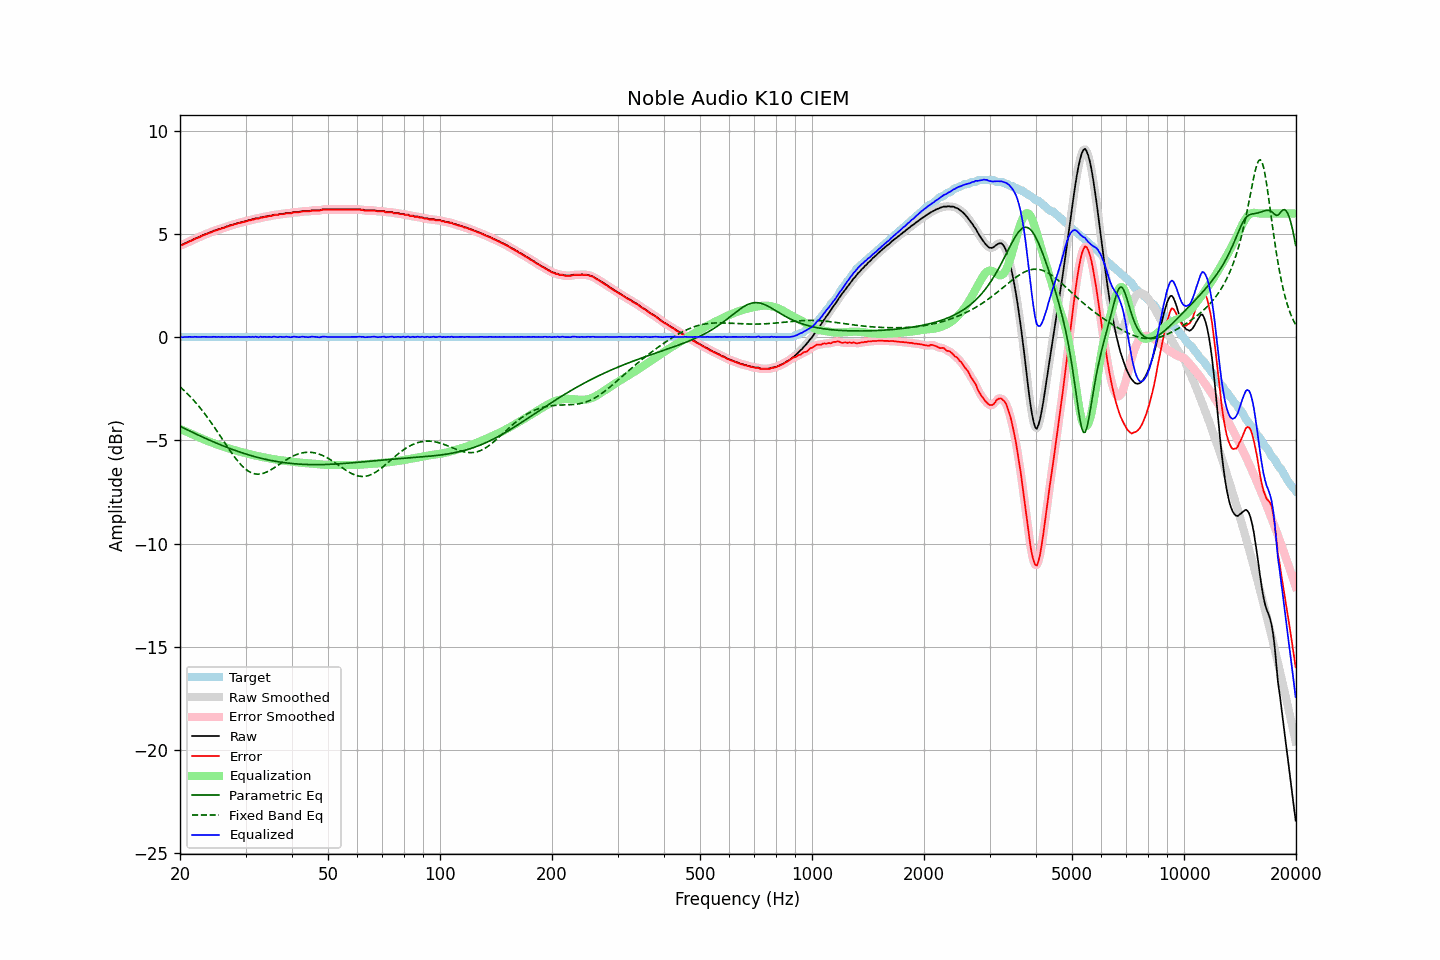

The file beside this chart, header and first rows:
frequency, raw, error, smoothed, error_smoothed, equalization, parametric_eq, fixed_band_eq, equalized_raw, equalized_smoothed, target
20.00, 4.48, 4.47, 4.47, 4.45, -4.44, -4.31, -2.40, 0.04, 0.03, 0.02
20.20, 4.47, 4.46, 4.49, 4.47, -4.47, -4.35, -2.47, -0.00, 0.02, 0.02
20.40, 4.51, 4.50, 4.52, 4.50, -4.51, -4.39, -2.54, 0.01, 0.01, 0.02
20.61, 4.55, 4.53, 4.54, 4.53, -4.54, -4.43, -2.61, 0.01, 0.01, 0.02
20.81, 4.58, 4.57, 4.59, 4.57, -4.57, -4.46, -2.69, 0.01, 0.01, 0.02
21.02, 4.62, 4.61, 4.62, 4.61, -4.61, -4.50, -2.76, 0.02, 0.02, 0.02
21.23, 4.66, 4.65, 4.66, 4.64, -4.64, -4.54, -2.84, 0.02, 0.02, 0.02
21.44, 4.69, 4.68, 4.69, 4.68, -4.67, -4.58, -2.93, 0.02, 0.02, 0.02
21.66, 4.72, 4.71, 4.73, 4.71, -4.71, -4.61, -3.01, 0.01, 0.02, 0.02
21.87, 4.77, 4.76, 4.77, 4.75, -4.75, -4.65, -3.10, 0.03, 0.02, 0.02
22.09, 4.80, 4.79, 4.80, 4.78, -4.78, -4.69, -3.18, 0.02, 0.02, 0.02
22.31, 4.83, 4.82, 4.83, 4.82, -4.82, -4.72, -3.28, 0.02, 0.02, 0.02
22.54, 4.86, 4.85, 4.87, 4.85, -4.85, -4.76, -3.37, 0.01, 0.01, 0.02
22.76, 4.90, 4.89, 4.90, 4.89, -4.89, -4.80, -3.47, 0.02, 0.02, 0.02
22.99, 4.94, 4.93, 4.94, 4.92, -4.92, -4.83, -3.56, 0.02, 0.02, 0.02
23.22, 4.97, 4.96, 4.97, 4.96, -4.95, -4.87, -3.66, 0.02, 0.02, 0.02
23.45, 5.00, 4.99, 5.00, 4.99, -4.98, -4.90, -3.77, 0.02, 0.02, 0.02
23.69, 5.03, 5.01, 5.03, 5.02, -5.02, -4.94, -3.87, 0.02, 0.02, 0.02
23.92, 5.06, 5.05, 5.06, 5.04, -5.05, -4.97, -3.98, 0.02, 0.01, 0.02
24.16, 5.09, 5.08, 5.09, 5.08, -5.08, -5.01, -4.09, 0.01, 0.02, 0.02
24.40, 5.12, 5.11, 5.13, 5.11, -5.11, -5.04, -4.20, 0.02, 0.02, 0.02
24.65, 5.16, 5.15, 5.16, 5.14, -5.14, -5.07, -4.31, 0.03, 0.02, 0.02
24.89, 5.18, 5.17, 5.19, 5.17, -5.16, -5.11, -4.43, 0.02, 0.02, 0.02
25.14, 5.20, 5.19, 5.21, 5.19, -5.19, -5.14, -4.54, 0.01, 0.02, 0.02
25.39, 5.24, 5.23, 5.23, 5.22, -5.22, -5.17, -4.66, 0.02, 0.02, 0.02
25.65, 5.25, 5.24, 5.26, 5.24, -5.24, -5.20, -4.78, 0.01, 0.02, 0.02
25.91, 5.29, 5.27, 5.29, 5.27, -5.27, -5.24, -4.90, 0.02, 0.02, 0.02
26.16, 5.31, 5.30, 5.31, 5.30, -5.30, -5.27, -5.01, 0.02, 0.02, 0.02
26.43, 5.33, 5.32, 5.34, 5.32, -5.32, -5.30, -5.13, 0.01, 0.02, 0.02
26.69, 5.37, 5.36, 5.36, 5.35, -5.35, -5.33, -5.25, 0.03, 0.02, 0.02
26.96, 5.38, 5.37, 5.39, 5.37, -5.37, -5.36, -5.37, 0.01, 0.02, 0.02
27.23, 5.42, 5.40, 5.42, 5.40, -5.40, -5.39, -5.48, 0.02, 0.02, 0.02
27.50, 5.44, 5.43, 5.44, 5.42, -5.42, -5.42, -5.59, 0.02, 0.02, 0.02
27.77, 5.46, 5.45, 5.47, 5.45, -5.45, -5.45, -5.70, 0.02, 0.02, 0.02
28.05, 5.49, 5.48, 5.49, 5.47, -5.47, -5.47, -5.81, 0.02, 0.02, 0.02
28.33, 5.50, 5.49, 5.51, 5.49, -5.49, -5.50, -5.91, 0.01, 0.02, 0.02
28.62, 5.54, 5.52, 5.53, 5.52, -5.52, -5.53, -6.00, 0.03, 0.02, 0.02
28.90, 5.55, 5.54, 5.55, 5.54, -5.54, -5.56, -6.10, 0.02, 0.02, 0.02
29.19, 5.57, 5.56, 5.58, 5.56, -5.56, -5.58, -6.18, 0.02, 0.02, 0.02
29.48, 5.59, 5.58, 5.59, 5.57, -5.58, -5.61, -6.26, 0.02, 0.02, 0.02
29.78, 5.61, 5.60, 5.61, 5.59, -5.60, -5.63, -6.33, 0.02, 0.01, 0.02
30.08, 5.63, 5.62, 5.64, 5.62, -5.62, -5.66, -6.40, 0.02, 0.02, 0.02
30.38, 5.65, 5.64, 5.65, 5.64, -5.64, -5.68, -6.46, 0.02, 0.02, 0.02
30.68, 5.68, 5.67, 5.68, 5.66, -5.66, -5.70, -6.51, 0.03, 0.02, 0.02
30.99, 5.68, 5.67, 5.69, 5.68, -5.68, -5.73, -6.55, 0.01, 0.02, 0.02
31.30, 5.72, 5.70, 5.71, 5.70, -5.69, -5.75, -6.58, 0.03, 0.02, 0.02
31.61, 5.72, 5.71, 5.73, 5.72, -5.71, -5.77, -6.61, 0.01, 0.02, 0.02
31.93, 5.76, 5.74, 5.75, 5.73, -5.73, -5.79, -6.62, 0.03, 0.02, 0.02
32.24, 5.76, 5.75, 5.76, 5.75, -5.75, -5.81, -6.63, 0.01, 0.01, 0.02
32.57, 5.76, 5.75, 5.78, 5.76, -5.77, -5.83, -6.63, -0.00, 0.02, 0.02
32.89, 5.81, 5.80, 5.80, 5.78, -5.78, -5.85, -6.62, 0.03, 0.01, 0.02
33.22, 5.81, 5.80, 5.82, 5.80, -5.80, -5.87, -6.61, 0.02, 0.02, 0.02
33.55, 5.83, 5.82, 5.83, 5.82, -5.81, -5.89, -6.59, 0.02, 0.02, 0.02
33.89, 5.85, 5.84, 5.85, 5.83, -5.83, -5.91, -6.56, 0.02, 0.02, 0.02
34.23, 5.85, 5.84, 5.86, 5.85, -5.85, -5.93, -6.53, 0.01, 0.02, 0.02
34.57, 5.88, 5.87, 5.87, 5.86, -5.86, -5.94, -6.49, 0.02, 0.01, 0.02
34.92, 5.89, 5.88, 5.89, 5.87, -5.88, -5.96, -6.45, 0.02, 0.01, 0.02
35.27, 5.89, 5.88, 5.91, 5.89, -5.89, -5.97, -6.40, 0.00, 0.02, 0.02
35.62, 5.93, 5.92, 5.92, 5.91, -5.90, -5.99, -6.35, 0.03, 0.02, 0.02
35.97, 5.94, 5.93, 5.93, 5.92, -5.92, -6.00, -6.30, 0.03, 0.02, 0.02
... 635 more rows
